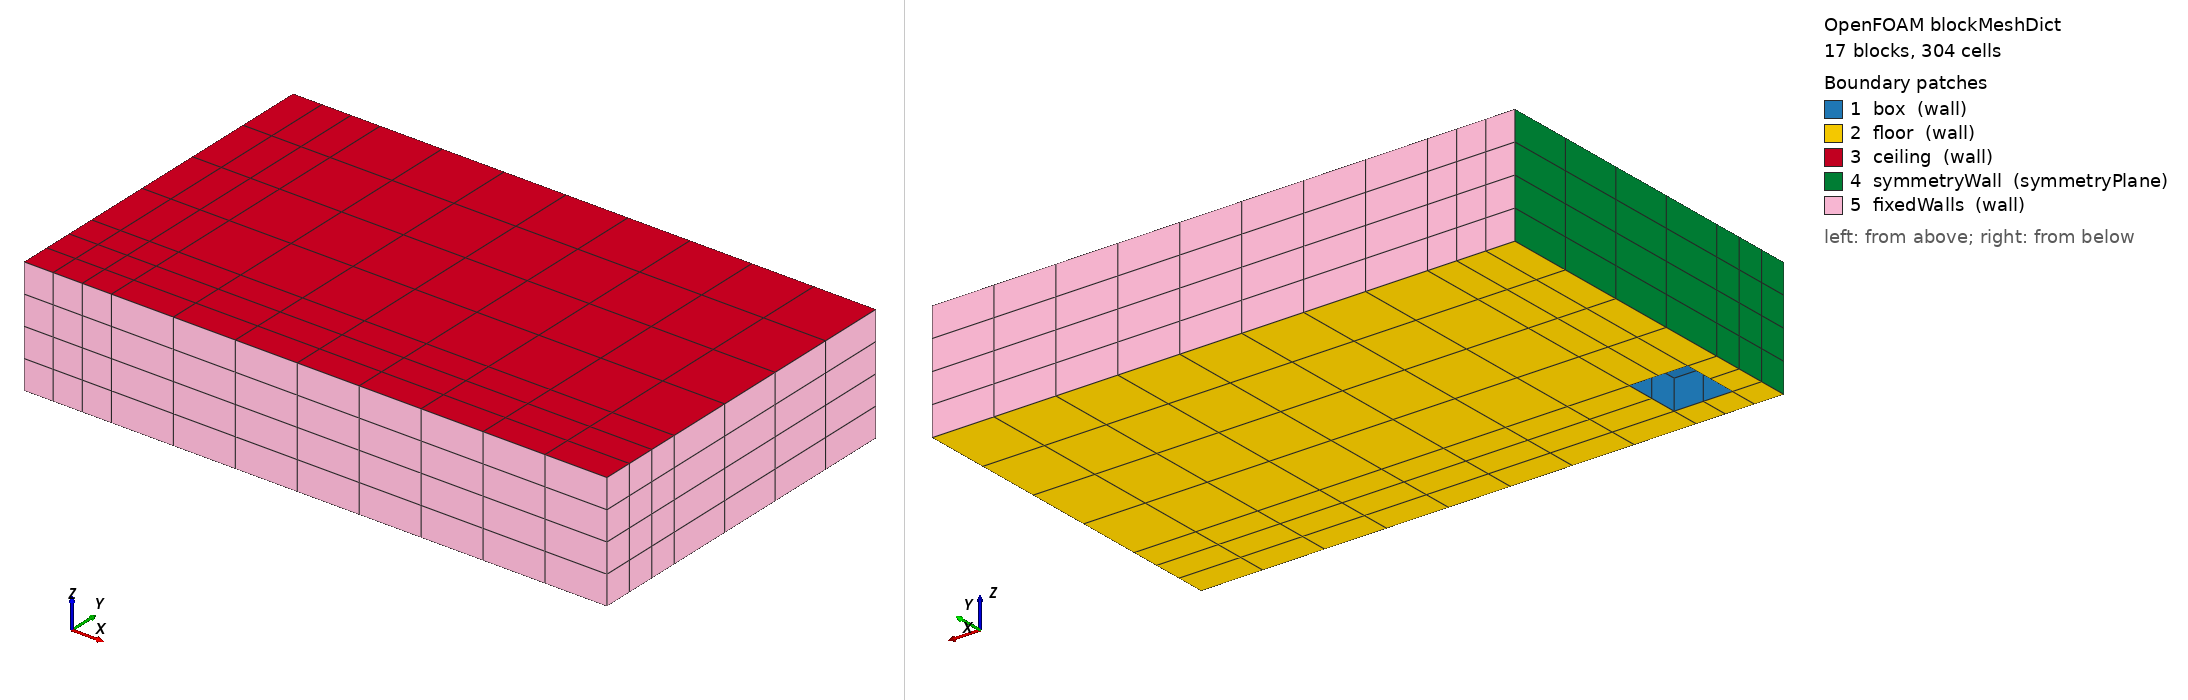

OpenFOAM case: the mesh blockMesh builds from blockMeshDict, 17 block(s), 304 cells. Boundary patches (legend numbers): 1 box (wall), 2 floor (wall), 3 ceiling (wall), 4 symmetryWall (symmetryPlane), 5 fixedWalls (wall). Left view from above one corner, right view from below the opposite corner. Boundary conditions: 5 field file(s) under 0/; 5 of 5 drawn patches have an entry in a shipped field file.

=== system/blockMeshDict ===
/*--------------------------------*- C++ -*----------------------------------*\
| =========                 |                                                 |
| \\      /  F ield         | OpenFOAM: The Open Source CFD Toolbox           |
|  \\    /   O peration     | Version:  v2606                                 |
|   \\  /    A nd           | Website:  www.openfoam.com                      |
|    \\/     M anipulation  |                                                 |
\*---------------------------------------------------------------------------*/
FoamFile
{
    version     2.0;
    format      ascii;
    class       dictionary;
    object      blockMeshDict;
}
// * * * * * * * * * * * * * * * * * * * * * * * * * * * * * * * * * * * * * //

scale   1;

vertices
(
    ( 0.0  0.0  0.0)
    ( 0.5  0.0  0.0)
    ( 1.5  0.0  0.0)
    (10.0  0.0  0.0)
    ( 0.0  0.5  0.0)
    ( 0.5  0.5  0.0)
    ( 1.5  0.5  0.0)
    (10.0  0.5  0.0)
    ( 0.0  1.5  0.0)
    ( 0.5  1.5  0.0)
    ( 1.5  1.5  0.0)
    (10.0  1.5  0.0)
    ( 0.0  6.0  0.0)
    ( 0.5  6.0  0.0)
    ( 1.5  6.0  0.0)
    (10.0  6.0  0.0)

    ( 0.0  0.0  0.5)
    ( 0.5  0.0  0.5)
    ( 1.5  0.0  0.5)
    (10.0  0.0  0.5)
    ( 0.0  0.5  0.5)
    ( 0.5  0.5  0.5)
    ( 1.5  0.5  0.5)
    (10.0  0.5  0.5)
    ( 0.0  1.5  0.5)
    ( 0.5  1.5  0.5)
    ( 1.5  1.5  0.5)
    (10.0  1.5  0.5)
    ( 0.0  6.0  0.5)
    ( 0.5  6.0  0.5)
    ( 1.5  6.0  0.5)
    (10.0  6.0  0.5)

    ( 0.0  0.0  2.0)
    ( 0.5  0.0  2.0)
    ( 1.5  0.0  2.0)
    (10.0  0.0  2.0)
    ( 0.0  0.5  2.0)
    ( 0.5  0.5  2.0)
    ( 1.5  0.5  2.0)
    (10.0  0.5  2.0)
    ( 0.0  1.5  2.0)
    ( 0.5  1.5  2.0)
    ( 1.5  1.5  2.0)
    (10.0  1.5  2.0)
    ( 0.0  6.0  2.0)
    ( 0.5  6.0  2.0)
    ( 1.5  6.0  2.0)
    (10.0  6.0  2.0)
);

blocks
(
    hex ( 0  1  5  4 16 17 21 20) (1 1 1) simpleGrading (1 1 1)
    hex ( 1  2  6  5 17 18 22 21) (2 1 1) simpleGrading (1 1 1)
    hex ( 2  3  7  6 18 19 23 22) (8 1 1) simpleGrading (1 1 1)
    hex ( 4  5  9  8 20 21 25 24) (1 2 1) simpleGrading (1 1 1)
    hex ( 6  7 11 10 22 23 27 26) (8 2 1) simpleGrading (1 1 1)
    hex ( 8  9 13 12 24 25 29 28) (1 4 1) simpleGrading (1 1 1)
    hex ( 9 10 14 13 25 26 30 29) (2 4 1) simpleGrading (1 1 1)
    hex (10 11 15 14 26 27 31 30) (8 4 1) simpleGrading (1 1 1)

    hex (16 17 21 20 32 33 37 36) (1 1 3) simpleGrading (1 1 1)
    hex (17 18 22 21 33 34 38 37) (2 1 3) simpleGrading (1 1 1)
    hex (18 19 23 22 34 35 39 38) (8 1 3) simpleGrading (1 1 1)
    hex (20 21 25 24 36 37 41 40) (1 2 3) simpleGrading (1 1 1)

    hex (21 22 26 25 37 38 42 41) (2 2 3) simpleGrading (1 1 1)

    hex (22 23 27 26 38 39 43 42) (8 2 3) simpleGrading (1 1 1)
    hex (24 25 29 28 40 41 45 44) (1 4 3) simpleGrading (1 1 1)
    hex (25 26 30 29 41 42 46 45) (2 4 3) simpleGrading (1 1 1)
    hex (26 27 31 30 42 43 47 46) (8 4 3) simpleGrading (1 1 1)
);

edges
(
);

boundary
(
    box
    {
        type wall;
        faces
        (
            ( 6 22 21  5)
            (10 26 22  6)
            ( 9 25 26 10)
            ( 5 21 25  9)
            (22 26 25 21)
        );
    }
    floor
    {
        type wall;
        faces
        (
            ( 1  5  4  0)
            ( 2  6  5  1)
            ( 3  7  6  2)
            ( 5  9  8  4)
            ( 7 11 10  6)
            ( 9 13 12  8)
            (10 14 13  9)
            (11 15 14 10)
        );
    }
    ceiling
    {
        type wall;
        faces
        (
            (33 37 36 32)
            (34 38 37 33)
            (35 39 38 34)
            (37 41 40 36)
            (38 42 41 37)
            (39 43 42 38)
            (41 45 44 40)
            (42 46 45 41)
            (43 47 46 42)
        );
    }
    symmetryWall
    {
        type symmetryPlane;
        faces
        (
            ( 8 24 28 12)
            ( 4 20 24  8)
            ( 0 16 20  4)
            (24 40 44 28)
            (20 36 40 24)
            (16 32 36 20)
        );
    }
    fixedWalls
    {
        type wall;
        faces
        (
            ( 1 17 16  0)
            ( 2 18 17  1)
            ( 3 19 18  2)
            (17 33 32 16)
            (18 34 33 17)
            (19 35 34 18)

            ( 7 23 19  3)
            (11 27 23  7)
            (15 31 27 11)
            (23 39 35 19)
            (27 43 39 23)
            (31 47 43 27)

            (14 30 31 15)
            (13 29 30 14)
            (12 28 29 13)
            (30 46 47 31)
            (29 45 46 30)
            (28 44 45 29)

        );
    }
);

mergePatchPairs
(
);


// ************************************************************************* //


=== system/controlDict ===
/*--------------------------------*- C++ -*----------------------------------*\
| =========                 |                                                 |
| \\      /  F ield         | OpenFOAM: The Open Source CFD Toolbox           |
|  \\    /   O peration     | Version:  v2606                                 |
|   \\  /    A nd           | Website:  www.openfoam.com                      |
|    \\/     M anipulation  |                                                 |
\*---------------------------------------------------------------------------*/
FoamFile
{
    version     2.0;
    format      ascii;
    class       dictionary;
    object      controlDict;
}
// * * * * * * * * * * * * * * * * * * * * * * * * * * * * * * * * * * * * * //

application     buoyantSimpleFoam;

startFrom       startTime;

startTime       0;

stopAt          endTime;

endTime         20;

deltaT          1;

writeControl    timeStep;

writeInterval   10;

purgeWrite      0;

writeFormat     ascii;

writePrecision  6;

writeCompression off;

timeFormat      general;

timePrecision   6;

runTimeModifiable false;


functions
{
    htcReynolds
    {
        type            heatTransferCoeff;
        libs            (fieldFunctionObjects);
        field           T;
        patches         (floor ceiling);
        htcModel        ReynoldsAnalogy;
        UInf            (0.2 0 0);
        Cp              CpInf;
        CpInf           1000;
        rho             rho;
        writeControl    writeTime;
    }
    htcReynoldsRhoInf
    {
        type            heatTransferCoeff;
        libs            (fieldFunctionObjects);
        field           T;
        patches         (box);
        htcModel        ReynoldsAnalogy;
        UInf            (0.1 0.1 0);
        Cp              CpInf;
        CpInf           1005;
        rho             rhoInf;
        rhoInf          1.2;
        result          htcBoxRA;
        writeControl    writeTime;
    }
    htcFaceZone
    {
        type            heatTransferCoeff;
        libs            (fieldFunctionObjects);
        field           T;
        patches         ("(floor|box)");
        htcModel        faceZoneReferenceTemperature;
        referenceFaceZone midPlane;
        result          htcZone;
        writeControl    writeTime;
    }
    htcLocal
    {
        type            heatTransferCoeff;
        libs            (fieldFunctionObjects);
        field           T;
        patches         (box);
        htcModel        localReferenceTemperature;
        result          htcLocal;
        writeControl    writeTime;
    }
    gaugeFloor
    {
        type            wallHeatFlux;
        libs            (fieldFunctionObjects);
        model           gauge;
        patch           floor;
        probeLocations  ((5 3 0) (8 5 0) (1 1 0));
        Tgauge          310;
        absorptivity    0.9;
        emissivity      0.8;
        convective      true;
        radiative       true;
        writeFields     true;
        writeControl    writeTime;
    }
    gaugeCeiling
    {
        type            wallHeatFlux;
        libs            (fieldFunctionObjects);
        model           gauge;
        patch           ceiling;
        probeLocations  ((5 3 2));
        Tgauge          290;
    }
}

// ************************************************************************* //


=== 0/T ===
/*--------------------------------*- C++ -*----------------------------------*\
| =========                 |                                                 |
| \\      /  F ield         | OpenFOAM: The Open Source CFD Toolbox           |
|  \\    /   O peration     | Version:  v2606                                 |
|   \\  /    A nd           | Website:  www.openfoam.com                      |
|    \\/     M anipulation  |                                                 |
\*---------------------------------------------------------------------------*/
FoamFile
{
    version     2.0;
    format      ascii;
    class       volScalarField;
    object      T;
}
// * * * * * * * * * * * * * * * * * * * * * * * * * * * * * * * * * * * * * //

dimensions      [0 0 0 1 0 0 0];

internalField   uniform 300;

boundaryField
{
    symmetryWall
    {
        type            symmetryPlane;
    }

    floor
    {
        type            fixedValue;
        value           uniform 300.0;
    }

    ceiling
    {
        type            fixedValue;
        value           uniform 300.0;
    }

    fixedWalls
    {
        type            zeroGradient;
    }

    box
    {
        type            fixedValue;
        value           uniform 500.0;
    }
}


// ************************************************************************* //


=== 0/U ===
/*--------------------------------*- C++ -*----------------------------------*\
| =========                 |                                                 |
| \\      /  F ield         | OpenFOAM: The Open Source CFD Toolbox           |
|  \\    /   O peration     | Version:  v2606                                 |
|   \\  /    A nd           | Website:  www.openfoam.com                      |
|    \\/     M anipulation  |                                                 |
\*---------------------------------------------------------------------------*/
FoamFile
{
    version     2.0;
    format      ascii;
    class       volVectorField;
    object      U;
}
// * * * * * * * * * * * * * * * * * * * * * * * * * * * * * * * * * * * * * //

dimensions      [0 1 -1 0 0 0 0];

internalField   uniform (0 0 0);

boundaryField
{
    symmetryWall
    {
        type            symmetryPlane;
    }

    floor
    {
        type            noSlip;
    }

    ceiling
    {
        type            noSlip;
    }

    fixedWalls
    {
        type            noSlip;
    }

    box
    {
        type            noSlip;
    }
}


// ************************************************************************* //


=== 0/alphat ===
/*--------------------------------*- C++ -*----------------------------------*\
| =========                 |                                                 |
| \\      /  F ield         | OpenFOAM: The Open Source CFD Toolbox           |
|  \\    /   O peration     | Version:  v2606                                 |
|   \\  /    A nd           | Website:  www.openfoam.com                      |
|    \\/     M anipulation  |                                                 |
\*---------------------------------------------------------------------------*/
FoamFile
{
    version     2.0;
    format      ascii;
    class       volScalarField;
    object      alphat;
}
// * * * * * * * * * * * * * * * * * * * * * * * * * * * * * * * * * * * * * //

dimensions      [1 -1 -1 0 0 0 0];

internalField   uniform 0;

boundaryField
{
    symmetryWall
    {
        type            symmetryPlane;
    }

    box
    {
        type            compressible::alphatWallFunction;
        Prt             0.85;
        value           uniform 0;
    }

    floor
    {
        type            compressible::alphatWallFunction;
        Prt             0.85;
        value           uniform 0;
    }

    ceiling
    {
        type            compressible::alphatWallFunction;
        Prt             0.85;
        value           uniform 0;
    }

    fixedWalls
    {
        type            compressible::alphatWallFunction;
        Prt             0.85;
        value           uniform 0;
    }
}


// ************************************************************************* //


=== 0/epsilon ===
/*--------------------------------*- C++ -*----------------------------------*\
| =========                 |                                                 |
| \\      /  F ield         | OpenFOAM: The Open Source CFD Toolbox           |
|  \\    /   O peration     | Version:  v2606                                 |
|   \\  /    A nd           | Website:  www.openfoam.com                      |
|    \\/     M anipulation  |                                                 |
\*---------------------------------------------------------------------------*/
FoamFile
{
    version     2.0;
    format      ascii;
    class       volScalarField;
    object      epsilon;
}
// * * * * * * * * * * * * * * * * * * * * * * * * * * * * * * * * * * * * * //

dimensions      [0 2 -3 0 0 0 0];

internalField   uniform 0.01;

boundaryField
{
    symmetryWall
    {
        type            symmetryPlane;
    }

    box
    {
        type            epsilonWallFunction;
        Cmu             0.09;
        kappa           0.41;
        E               9.8;
        value           uniform 0.01;
    }

    floor
    {
        type            epsilonWallFunction;
        Cmu             0.09;
        kappa           0.41;
        E               9.8;
        value           uniform 0.01;
    }

    ceiling
    {
        type            epsilonWallFunction;
        Cmu             0.09;
        kappa           0.41;
        E               9.8;
        value           uniform 0.01;
    }

    fixedWalls
    {
        type            epsilonWallFunction;
        Cmu             0.09;
        kappa           0.41;
        E               9.8;
        value           uniform 0.01;
    }
}


// ************************************************************************* //


=== 0/p ===
/*--------------------------------*- C++ -*----------------------------------*\
| =========                 |                                                 |
| \\      /  F ield         | OpenFOAM: The Open Source CFD Toolbox           |
|  \\    /   O peration     | Version:  v2606                                 |
|   \\  /    A nd           | Website:  www.openfoam.com                      |
|    \\/     M anipulation  |                                                 |
\*---------------------------------------------------------------------------*/
FoamFile
{
    version     2.0;
    format      ascii;
    class       volScalarField;
    object      p;
}
// * * * * * * * * * * * * * * * * * * * * * * * * * * * * * * * * * * * * * //

dimensions      [1 -1 -2 0 0 0 0];

internalField   uniform 100000;

boundaryField
{
    symmetryWall
    {
        type            symmetryPlane;
    }

    floor
    {
        type            calculated;
        value           uniform 100000;
    }

    ceiling
    {
        type            calculated;
        value           uniform 100000;
    }

    fixedWalls
    {
        type            calculated;
        value           uniform 100000;
    }

    box
    {
        type            calculated;
        value           uniform 100000;
    }
}


// ************************************************************************* //
